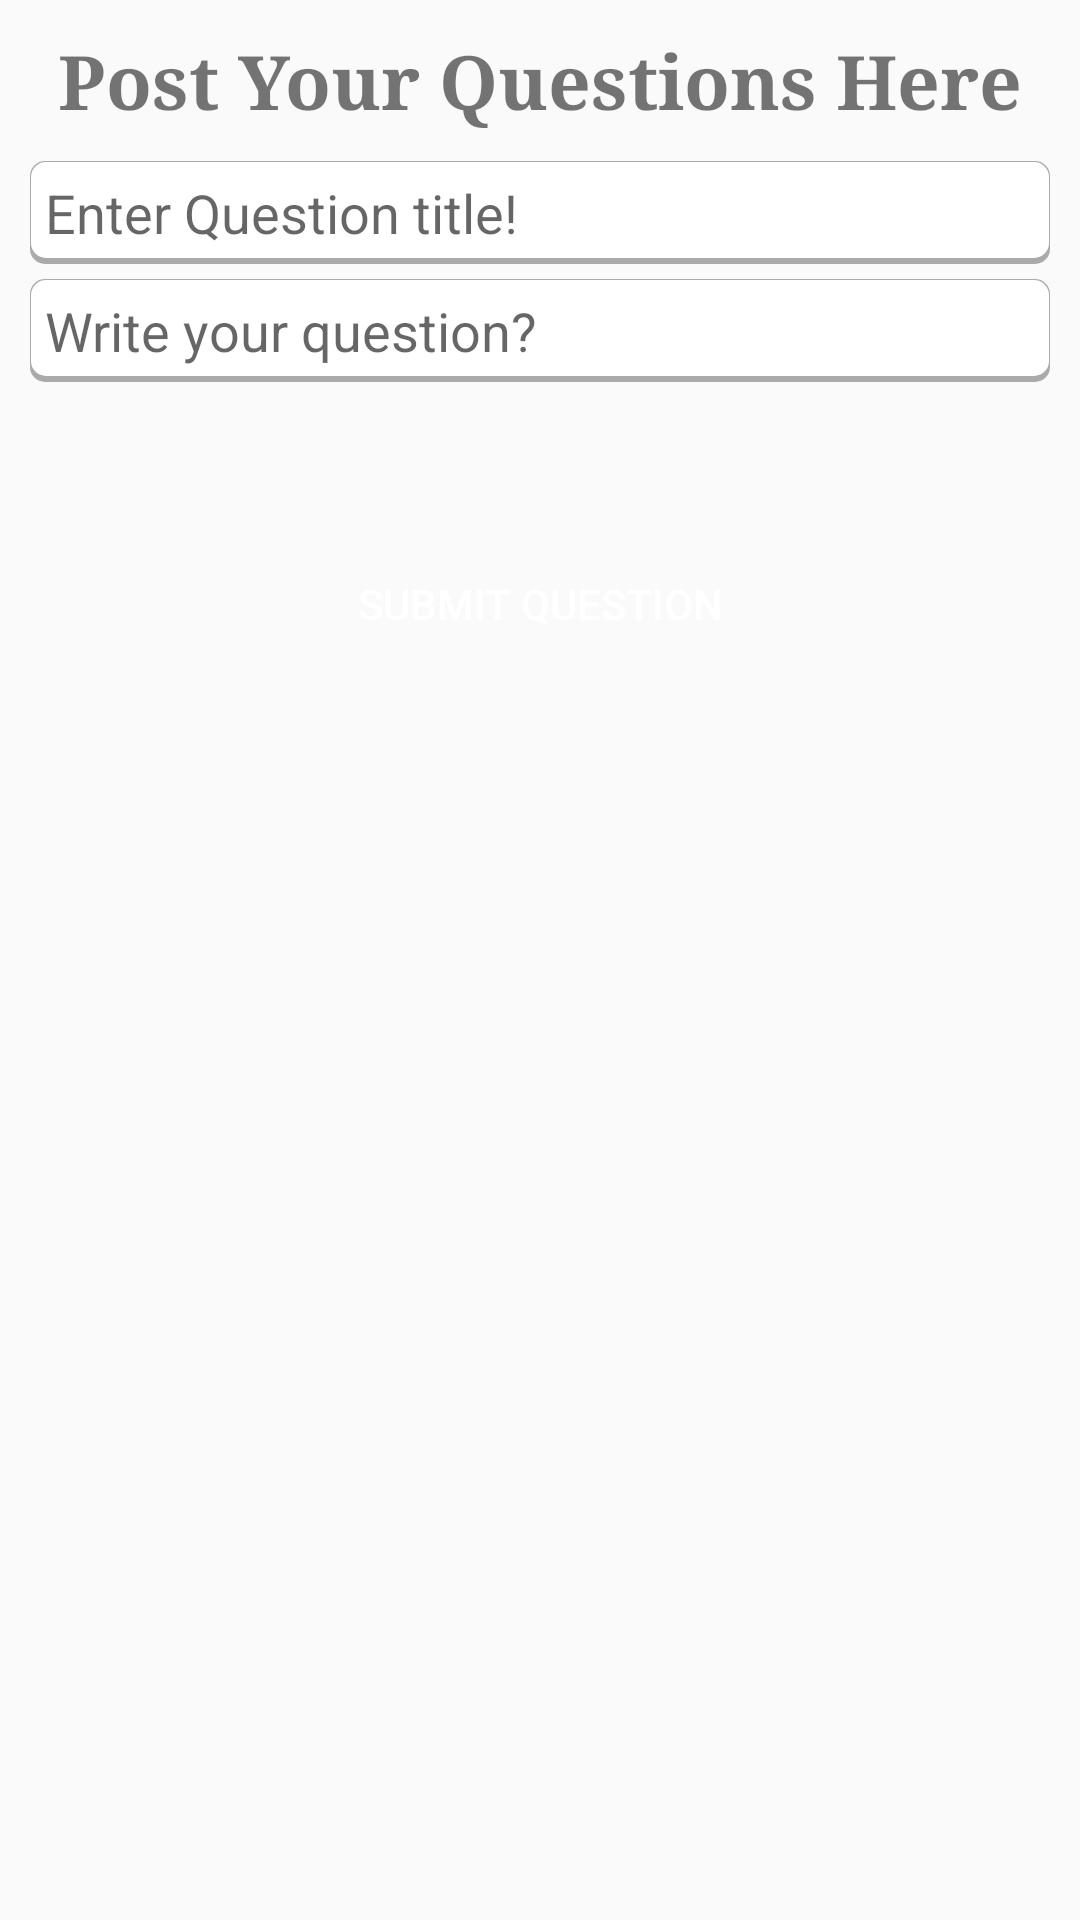

The Android layout XML behind this screen, and the referenced resources:
<!-- AndroidManifest.xml: application theme AppTheme -->
<!-- res/layout/activity_post_questions.xml -->
<?xml version="1.0" encoding="utf-8"?>
<androidx.constraintlayout.widget.ConstraintLayout xmlns:android="http://schemas.android.com/apk/res/android"
    xmlns:app="http://schemas.android.com/apk/res-auto"
    xmlns:tools="http://schemas.android.com/tools"
    android:layout_width="match_parent"
    android:layout_height="match_parent"
    android:padding="10dp"
    tools:context=".PostQuestions">

    <TextView
        android:id="@+id/heading"
        android:layout_width="wrap_content"
        android:layout_height="wrap_content"
        android:text="Post Your Questions Here"
        android:textStyle="bold"
        android:typeface="serif"
        android:textSize="25sp"
        app:layout_constraintLeft_toLeftOf="parent"
        app:layout_constraintRight_toRightOf="parent"
        app:layout_constraintTop_toTopOf="parent"/>

    <EditText
        android:id="@+id/q_title"
        android:padding="5dp"
        android:layout_width="match_parent"
        android:layout_height="wrap_content"
        android:hint="Enter Question title!"
        android:layout_marginTop="10dp"
        android:background="@drawable/custom_edittext"
        app:layout_constraintTop_toBottomOf="@+id/heading"/>

    <EditText
        android:id="@+id/q_ques"
        android:padding="5dp"
        android:layout_width="match_parent"
        android:layout_height="wrap_content"
        android:hint="Write your question?"
        android:background="@drawable/custom_edittext"
        app:layout_constraintTop_toBottomOf="@+id/q_title"
        android:layout_marginTop="5dp"/>

   

    <Button
        android:id="@+id/submit_ques"
        android:layout_width="150dp"
        android:layout_height="wrap_content"
        android:text="Submit Question"
        android:background="@drawable/custom_button"
        android:textColor="@color/white"
        android:layout_marginTop="50dp"
        app:layout_constraintTop_toBottomOf="@+id/q_ques"
        app:layout_constraintRight_toRightOf="@+id/q_ques"
        app:layout_constraintLeft_toLeftOf="@+id/q_ques"/>

</androidx.constraintlayout.widget.ConstraintLayout>
<!-- resources referenced by this layout -->
<resources>
  <color name="white">#FFFFFF</color>
  <!-- drawable custom_edittext (drawable) -->
  <?xml version="1.0" encoding="utf-8"?>
  <layer-list xmlns:android="http://schemas.android.com/apk/res/android">
      <item >
          <shape
              android:shape="rectangle">
              <solid android:color="@android:color/darker_gray" />
              <corners android:radius="5dp"/>
          </shape>
      </item>
      <item android:right="0.5dp" android:left="0.5dp" android:bottom="2dp" android:top="0.5dp">
          <shape
              android:shape="rectangle">
              <solid android:color="@android:color/white"/>
              <corners android:radius="5dp"/>
          </shape>
      </item>
  </layer-list>
  <style name="AppTheme" parent="Theme.AppCompat.Light.DarkActionBar">
          
          <item name="colorPrimary">@color/colorPrimary</item>
          <item name="colorPrimaryDark">@color/colorPrimaryDark</item>
          <item name="colorAccent">@color/colorAccent</item>
          <item name="android:statusBarColor">#2a2f42</item>
      </style>
  <color name="colorPrimary">#2a2f42</color>
  <color name="colorPrimaryDark">#2a2f42</color>
  <color name="colorAccent">#2a2f42</color>
</resources>
